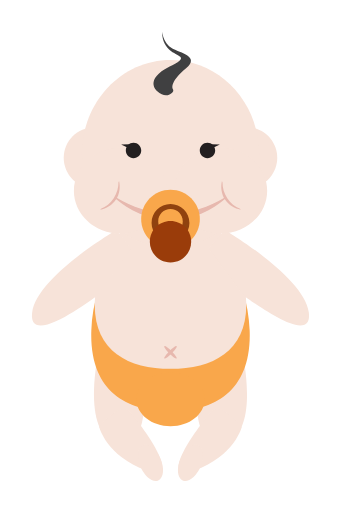
t = 0.00 s
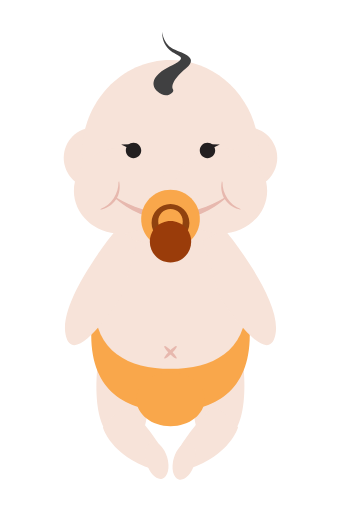
t = 1.03 s
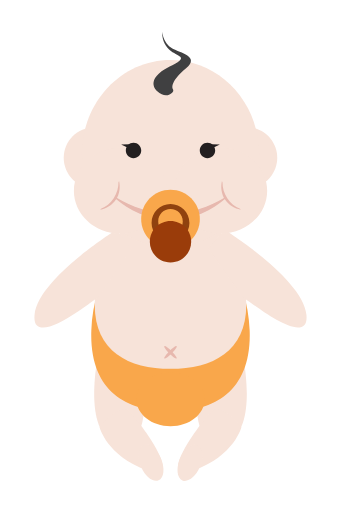
t = 2.06 s
t = 3.00 s: frame unchanged from t = 0.00 s, image omitted
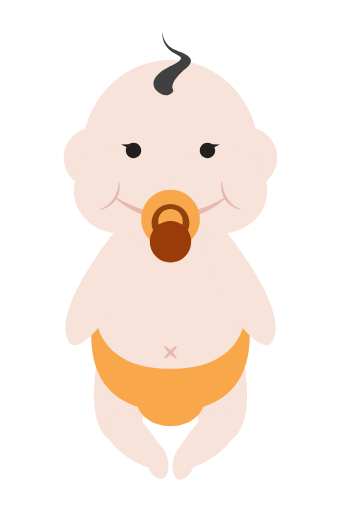
t = 4.00 s
t = 5.00 s: frame unchanged from t = 0.00 s, image omitted

The animated SVG that drew these frames (rendered in a browser with its animation timeline set to each time). Animation: 32 SMIL elements (animateTransform=32); one cycle of 5.00 s.

<?xml version="1.0" encoding="UTF-8" standalone="no"?><svg xmlns:xlink="http://www.w3.org/1999/xlink" xmlns:dc="http://purl.org/dc/elements/1.1/" xmlns:cc="http://creativecommons.org/ns#" xmlns:rdf="http://www.w3.org/1999/02/22-rdf-syntax-ns#" xmlns:svg="http://www.w3.org/2000/svg" xmlns="http://www.w3.org/2000/svg" xmlns:sodipodi="http://sodipodi.sourceforge.net/DTD/sodipodi-0.dtd" xmlns:inkscape="http://www.inkscape.org/namespaces/inkscape" version="1.1" width="100%" height="100%" viewBox="0 0 600 900" id="svg3125" xml:space="preserve" inkscape:version="0.48.5 r10040" sodipodi:docname="baby-animated.svg"><sodipodi:namedview pagecolor="#ffffff" bordercolor="#666666" borderopacity="1" objecttolerance="10" gridtolerance="10" guidetolerance="10" inkscape:pageopacity="0" inkscape:pageshadow="2" inkscape:window-width="1446" inkscape:window-height="860" id="namedview53" showgrid="false" inkscape:zoom="0.74167645" inkscape:cx="575.15984" inkscape:cy="439.82941" inkscape:window-x="0" inkscape:window-y="0" inkscape:window-maximized="0" inkscape:current-layer="svg3125"/><metadata id="metadata3225"><rdf:RDF><cc:Work rdf:about=""><dc:format>image/svg+xml</dc:format><dc:type rdf:resource="http://purl.org/dc/dcmitype/StillImage"/><dc:title/></cc:Work></rdf:RDF></metadata><defs id="defs3223"/><g id="Layer_1"/><g id="foot"><g id="left-feet"><path inkscape:connector-curvature="0" style="fill:#f7e3d9" id="left-thigh" d="m 174.6,613.4 c 0,0 -32.4,137.4 23.9,163 56.3,25.6 55.5,-69.1 55.5,-69.1 l -79.4,-93.9 z"><animateTransform id="leftThighAnim1" attributeName="transform" type="rotate" calcMode="spline" keySplines="0.3 0.8 0.3 1; 0.3 0.8 0.3 1" begin="0s; leftThighAnim4.end" from="0 200 600" to="0 200 600" dur="2.75s" keyTimes="0; 0.5; 1" values="0 200 600; -3 200 600; 0 200 600" /><animateTransform id="leftThighAnim2" attributeName="transform" type="rotate" begin="leftThighAnim1.end" from="0 200 600" to="0 200 600" dur="125ms" keyTimes="0; 0.5; 1" values="0 200 600; -3 200 600; 0 200 600" /><animateTransform id="leftThighAnim2" attributeName="transform" type="rotate" begin="leftThighAnim2.end" from="0 200 600" to="0 200 600" dur="125ms" keyTimes="0; 0.5; 1" values="0 200 600; -1.5 200 600; 0 200 600" /><animateTransform id="leftThighAnim2" attributeName="transform" type="rotate" calcMode="spline" keySplines="0.3 0.8 0.3 1; 0.3 0.8 0.3 1" begin="leftThighAnim3.end" from="0 200 600" to="0 200 600" dur="2s" keyTimes="0; 0.5; 1" values="0 200 600; -3 200 600; 0 200 600" /></path><g><path inkscape:connector-curvature="0" style="fill:#f7e3d9" id="left-leg" d="m 174.6,750.8 c 0,0 11.9,50.4 83.6,76.8 71.7,26.5 -17.1,-93 -33.3,-105.8 -16.1,-12.8 -50.3,29 -50.3,29 z"/><path d="m 282.2,806.5 c 7.5,17 5.9,34.3 -3.7,38.5 -9.6,4.2 -23.4,-6.2 -30.9,-23.2 -7.5,-17.1 -5.9,-34.3 3.7,-38.5 9.6,-4.3 23.4,6.1 30.9,23.2 z" id="left-sole" style="fill:#f7e3d9" inkscape:connector-curvature="0"><animateTransform id="leftSoleAnim1" attributeName="transform" type="rotate" calcMode="spline" keySplines="0.3 0.8 0.3 1; 0.3 0.8 0.3 1" begin="0s; leftSoleAnim4.end" from="0 275 825" to="0 275 825" dur="2.75s" keyTimes="0; 0.5; 1" values="0 275 825; 10 275 825; 0 275 825" additive="sum" /><animateTransform id="leftSoleAnim2" attributeName="transform" type="rotate" begin="leftSoleAnim1.end" from="0 275 825" to="0 275 825" dur="125ms" keyTimes="0; 0.5; 1" values="0 275 825; 10 275 825; 0 275 825" additive="sum" /><animateTransform id="leftSoleAnim3" attributeName="transform" type="rotate" begin="leftSoleAnim2.end" from="0 275 825" to="0 275 825" dur="125ms" keyTimes="0; 0.5; 1" values="0 275 825; 5 275 825; 0 275 825" additive="sum" /><animateTransform id="leftSoleAnim4" attributeName="transform" type="rotate" calcMode="spline" keySplines="0.3 0.8 0.3 1; 0.3 0.8 0.3 1" begin="leftSoleAnim3.end" from="0 275 825" to="0 275 825" dur="2s" keyTimes="0; 0.5; 1" values="0 275 825; 10 275 825; 0 275 825" additive="sum" /></path><animateTransform id="leftLegAnim1" attributeName="transform" type="rotate" calcMode="spline" keySplines="0.3 0.8 0.3 1; 0.3 0.8 0.3 1" begin="0s; leftLegAnim4.end" from="0 200 600" to="0 200 600" dur="2.75s" keyTimes="0; 0.5; 1" values="0 200 600; -2.5 200 600; 0 200 600" /><animateTransform id="leftLegAnim2" attributeName="transform" type="rotate" begin="leftSoleAnim1.end" from="0 200 600" to="0 200 600" dur="125ms" keyTimes="0; 0.5; 1" values="0 200 600; -2.5 200 600; 0 200 600" /><animateTransform id="leftLegAnim3" attributeName="transform" type="rotate" begin="leftSoleAnim2.end" from="0 200 600" to="0 200 600" dur="125ms" keyTimes="0; 0.5; 1" values="0 200 600; -1.25 200 600; 0 200 600" /><animateTransform id="leftLegAnim4" attributeName="transform" type="rotate" calcMode="spline" keySplines="0.3 0.8 0.3 1; 0.3 0.8 0.3 1" begin="leftSoleAnim3.end" from="0 200 600" to="0 200 600" dur="2s" keyTimes="0; 0.5; 1" values="0 200 600; -2.5 200 600; 0 200 600" /></g></g><g id="right-feet"><path inkscape:connector-curvature="0" style="fill:#f7e3d9" id="right-thigh" d="m 425.4,613.4 c 0,0 32.4,137.4 -23.9,163 C 345.1,802 346,707.3 346,707.3 l 79.4,-93.9 z"><animateTransform id="rightFeetAnim1" attributeName="transform" type="rotate" calcMode="spline" keySplines="0.3 0.8 0.3 1; 0.3 0.8 0.3 1" begin="0s; rightFeetAnim4.end" from="0 410 600" to="0 410 600" dur="2.75s" keyTimes="0; 0.5; 1" values="0 410 600; 3 410 600; 0 410 600" /><animateTransform id="rightFeetAnim1" attributeName="transform" type="rotate" begin="rightFeetAnim1.end" from="0 410 600" to="0 410 600" dur="125ms" keyTimes="0; 0.5; 1" values="0 410 600; 3 410 600; 0 410 600" /><animateTransform id="rightFeetAnim1" attributeName="transform" type="rotate" begin="rightFeetAnim2.end" from="0 410 600" to="0 410 600" dur="125ms" keyTimes="0; 0.5; 1" values="0 410 600; 1.5 410 600; 0 410 600" /><animateTransform id="rightFeetAnim1" attributeName="transform" type="rotate" calcMode="spline" keySplines="0.3 0.8 0.3 1; 0.3 0.8 0.3 1" begin="rightFeetAnim3.end" from="0 410 600" to="0 410 600" dur="2s" keyTimes="0; 0.5; 1" values="0 410 600; 3 410 600; 0 410 600" /></path><g><path inkscape:connector-curvature="0" style="fill:#f7e3d9" id="right-leg" d="m 425.4,750.8 c 0,0 -11.9,50.4 -83.6,76.8 -71.7,26.5 17.1,-93 33.3,-105.8 16.1,-12.8 50.3,29 50.3,29 z"/><path d="m 317.8,806.5 c -7.5,17 -5.9,34.3 3.7,38.5 9.6,4.2 23.4,-6.2 30.9,-23.2 7.5,-17.1 5.9,-34.3 -3.7,-38.5 -9.6,-4.3 -23.4,6.1 -30.9,23.2 z" id="right-sole" style="fill:#f7e3d9" inkscape:connector-curvature="0"><animateTransform id="rightSoleAnim1" attributeName="transform" type="rotate" calcMode="spline" keySplines="0.3 0.8 0.3 1; 0.3 0.8 0.3 1" begin="0s; rightSoleAnim4.end" from="0 335 825" to="0 335 825" dur="2.75s" keyTimes="0; 0.5; 1" values="0 335 825; -10 335 825; 0 335 825" additive="sum" /><animateTransform id="rightSoleAnim2" attributeName="transform" type="rotate" begin="rightSoleAnim1.end" from="0 335 825" to="0 335 825" dur="125ms" keyTimes="0; 0.5; 1" values="0 335 825; -10 335 825; 0 335 825" additive="sum" /><animateTransform id="rightSoleAnim3" attributeName="transform" type="rotate" begin="rightSoleAnim2.end" from="0 335 825" to="0 335 825" dur="125ms" keyTimes="0; 0.5; 1" values="0 335 825; -5 335 825; 0 335 825" additive="sum" /><animateTransform id="rightSoleAnim4" attributeName="transform" type="rotate" calcMode="spline" keySplines="0.3 0.8 0.3 1; 0.3 0.8 0.3 1" begin="rightSoleAnim3.end" from="0 335 825" to="0 335 825" dur="2s" keyTimes="0; 0.5; 1" values="0 335 825; -10 335 825; 0 335 825" additive="sum" /></path><animateTransform id="rightLegAnim1" attributeName="transform" type="rotate" calcMode="spline" keySplines="0.3 0.8 0.3 1; 0.3 0.8 0.3 1" begin="0s; rightLegAnim4.end" from="0 410 600" to="0 410 600" dur="2.75s" keyTimes="0; 0.5; 1" values="0 410 600; 2.5 410 600; 0 410 600" /><animateTransform id="rightLegAnim2" attributeName="transform" type="rotate" begin="rightLegAnim1.end" from="0 410 600" to="0 410 600" dur="125ms" keyTimes="0; 0.5; 1" values="0 410 600; 2.5 410 600; 0 410 600" /><animateTransform id="rightLegAnim3" attributeName="transform" type="rotate" begin="rightLegAnim2.end" from="0 410 600" to="0 410 600" dur="125ms" keyTimes="0; 0.5; 1" values="0 410 600; 1.25 410 600; 0 410 600" /><animateTransform id="rightLegAnim4" attributeName="transform" type="rotate" calcMode="spline" keySplines="0.3 0.8 0.3 1; 0.3 0.8 0.3 1" begin="rightLegAnim3.end" from="0 410 600" to="0 410 600" dur="2s" keyTimes="0; 0.5; 1" values="0 410 600; 2.5 410 600; 0 410 600" /></g></g></g><path d="M 439.3,581 C 443,686 379.7,723.4 300,723.4 220.3,723.4 157,686.1 160.7,581 164.2,481.3 227.1,377.3 300,377.3 c 73,0 135.8,104 139.3,203.7 z" id="body" style="fill:#f9a74b" inkscape:connector-curvature="0"/><g id="tummy"><path inkscape:connector-curvature="0" style="fill:#f7e3d9" id="belly" d="M 433.2,530.3 C 436.1,616.2 375.8,648.6 300,648.6 224.2,648.6 163.9,616.1 166.8,530.3 169.6,448.1 229.7,358 300,358 c 70.3,0 130.3,90 133.2,172.3 z"/><g id="belly-button"><path inkscape:connector-curvature="0" style="fill:#e7b8ae" id="path3197" d="m 310.8,608.6 c 1.1,1.1 -2.8,6.9 -8.8,12.8 -6,6 -11.7,9.9 -12.8,8.8 -1.1,-1.1 2.9,-6.9 8.8,-12.8 6,-6 11.7,-9.9 12.8,-8.8 z"/><path inkscape:connector-curvature="0" style="fill:#e7b8ae" id="path3199" d="m 289.2,608.6 c -1.1,1.1 2.9,6.9 8.8,12.8 6,6 11.7,9.9 12.8,8.8 1.1,-1.1 -2.9,-6.9 -8.8,-12.8 -6,-6 -11.7,-9.9 -12.8,-8.8 z"/></g></g><g id="hands"><path d="m 204.8,404.1 c 0,0 -140.3,82 -148.2,145.3 -7.9,63.3 104.8,-23.7 113.6,-28.7 l 60,-82.7 -25.4,-33.9 z" id="left-hand" style="fill:#f7e3d9" inkscape:connector-curvature="0"><animateTransform id="leftHandAnim1" attributeName="transform" type="rotate" calcMode="spline" keySplines="0.3 0.8 0.3 1; 0.3 0.8 0.3 1" begin="0s; leftHandAnim4.end" from="0 200 400" to="0 200 400" dur="2.75s" keyTimes="0; 0.5; 1" values="0 200 400; -20 200 400; 0 200 400"/><animateTransform id="leftHandAnim2" attributeName="transform" type="rotate" begin="leftHandAnim1.end" from="0 200 400" to="0 200 400" dur="125ms" keyTimes="0; 0.5; 1" values="0 200 400; -20 200 400; 0 200 400"/><animateTransform id="leftHandAnim3" attributeName="transform" type="rotate" begin="leftHandAnim2.end" from="0 200 400" to="0 200 400" dur="125ms" keyTimes="0; 0.5; 1" values="0 200 400; -10 200 400; 0 200 400"/><animateTransform id="leftHandAnim4" attributeName="transform" type="rotate" calcMode="spline" keySplines="0.3 0.8 0.3 1; 0.3 0.8 0.3 1" begin="leftHandAnim3.end" from="0 200 400" to="0 200 400" dur="2s" keyTimes="0; 0.5; 1" values="0 200 400; -20 200 400; 0 200 400"/></path><path d="m 395.2,404.1 c 0,0 140.3,82 148.2,145.3 7.9,63.2 -104.8,-23.7 -113.6,-28.7 l -62.4,-83.4 27.8,-33.2 z" id="right-hand" style="fill:#f7e3d9" inkscape:connector-curvature="0"><animateTransform id="rightHandAnim1" attributeName="transform" type="rotate" calcMode="spline" keySplines="0.3 0.8 0.3 1; 0.3 0.8 0.3 1" begin="0s; rightHandAnim4.end" from="0 400 400" to="0 400 400" dur="2.75s" keyTimes="0; 0.5; 1" values="0 400 400; 20 400 400; 0 400 400" /><animateTransform id="rightHandAnim2" attributeName="transform" type="rotate" begin="rightHandAnim1.end" from="0 400 400" to="0 400 400" dur="125ms" keyTimes="0; 0.5; 1" values="0 400 400; 20 400 400; 0 400 400" /><animateTransform id="rightHandAnim3" attributeName="transform" type="rotate" begin="rightHandAnim2.end" from="0 400 400" to="0 400 400" dur="125ms" keyTimes="0; 0.5; 1" values="0 400 400; 10 400 400; 0 400 400" /><animateTransform id="rightHandAnim4" attributeName="transform" type="rotate" calcMode="spline" keySplines="0.3 0.8 0.3 1; 0.3 0.8 0.3 1" begin="rightHandAnim3.end" from="0 400 400" to="0 400 400" dur="2s" keyTimes="0; 0.5; 1" values="0 400 400; 20 400 400; 0 400 400" /></path></g><path d="m 360.1,702.2 c 0,26.2 -26.9,47.5 -60.1,47.5 -33.2,0 -60.1,-21.3 -60.1,-47.5 0,-26.2 26.9,-47.5 60.1,-47.5 33.2,0 60.1,21.3 60.1,47.5 z" id="underwear" style="fill:#f9a74b" inkscape:connector-curvature="0"/><g id="head"><g id="ears"><path inkscape:connector-curvature="0" style="fill:#f7e3d9" id="left-ear" d="m 219.9,277.3 c 0,29.7 -24.1,53.9 -53.9,53.9 -29.7,0 -53.9,-24.1 -53.9,-53.9 0,-29.7 24.1,-53.9 53.9,-53.9 29.8,0 53.9,24.1 53.9,53.9 z"/><path inkscape:connector-curvature="0" style="fill:#f7e3d9" id="right-ear" d="m 487.8,277.3 c 0,29.7 -24.1,53.9 -53.9,53.9 -29.7,0 -53.9,-24.1 -53.9,-53.9 0,-29.7 24.1,-53.9 53.9,-53.9 29.8,0 53.9,24.1 53.9,53.9 z"/></g><path inkscape:connector-curvature="0" style="fill:#f7e3d9" id="face" d="m 455.8,270.3 c 0,91.1 -69.8,164.9 -155.8,164.9 -86,0 -155.8,-73.8 -155.8,-164.9 0,-91.1 69.7,-165 155.8,-165 86,0 155.8,73.9 155.8,165 z"/><g id="cheeks"><path inkscape:connector-curvature="0" style="fill:#f7e3d9" id="left-cheek" d="m 293.4,335 c 0,41.8 -36.6,75.6 -81.7,75.6 -45.1,0 -81.7,-33.9 -81.7,-75.6 0,-41.8 36.6,-75.6 81.7,-75.6 45.1,0 81.7,33.9 81.7,75.6 z"/><path inkscape:connector-curvature="0" style="fill:#f7e3d9" id="right-cheek" d="m 470.1,335 c 0,41.8 -36.6,75.6 -81.8,75.6 -45.1,0 -81.7,-33.9 -81.7,-75.6 0,-41.8 36.6,-75.6 81.7,-75.6 45.2,0 81.8,33.9 81.8,75.6 z"/></g><g id="mouth"><path inkscape:connector-curvature="0" style="fill:#e7b8ae" id="path3173" d="m 300,375.7 c -35.5,0 -68.3,-12.5 -94.8,-28.2 h -3.7 c 25,22.3 58.4,38.9 98.6,38.9 40.3,0 73.3,-16.7 98.3,-38.9 h -3.6 c -26.5,15.7 -59.3,28.2 -94.8,28.2 z"/><g id="g3175"><path inkscape:connector-curvature="0" style="fill:#e7b8ae" id="path3177" d="m 200.1,348.2 c -5.8,8.8 -13.8,15.1 -22.5,18.8 l -1.1,1.6 c 10.4,-2 21,-7.9 27.6,-17.9 6.6,-9.9 7.7,-22 5.5,-32.3 l -1.1,1.6 c 0.1,9.6 -2.6,19.4 -8.4,28.2 z"/><path inkscape:connector-curvature="0" style="fill:#e7b8ae" id="path3179" d="m 422.4,367 c -8.8,-3.6 -16.7,-10 -22.5,-18.8 -5.8,-8.8 -8.5,-18.6 -8.4,-28.1 l -1.1,-1.6 c -2.2,10.3 -1.1,22.4 5.5,32.3 6.6,10 17.2,15.8 27.6,17.9 l -1.1,-1.7 z"/></g></g><g id="dummy"><path inkscape:connector-curvature="0" style="fill:#f9a74b" id="path3183" d="m 351.6,385.1 c 0,28.5 -23.1,51.6 -51.6,51.6 -28.5,0 -51.6,-23.1 -51.6,-51.6 0,-28.5 23.1,-51.6 51.6,-51.6 28.5,0 51.6,23.1 51.6,51.6 z"/><path inkscape:connector-curvature="0" style="fill:#90420f" id="path3185" d="m 300,358.7 c -18.4,0 -33.3,14.9 -33.3,33.3 0,18.4 14.9,33.3 33.3,33.3 18.4,0 33.3,-14.9 33.3,-33.3 0,-18.4 -14.9,-33.3 -33.3,-33.3 z m 0,52 c -12,0 -21.6,-9.7 -21.6,-21.6 0,-11.9 9.7,-21.6 21.6,-21.6 12,0 21.6,9.7 21.6,21.6 0,12 -9.6,21.6 -21.6,21.6 z"/><path inkscape:connector-curvature="0" style="fill:#9a3c0a" id="path3187" d="m 336.4,425 c 0,20.1 -16.3,36.4 -36.4,36.4 -20.1,0 -36.4,-16.3 -36.4,-36.4 0,-20.1 16.3,-36.4 36.4,-36.4 20.1,0 36.4,16.3 36.4,36.4 z"/></g><path inkscape:connector-curvature="0" style="fill:#404041" id="hair" d="m 276.2,159.8 c 0,0 -23.7,-19.9 22.3,-43.1 34.3,-17.3 17.5,-16.3 2.2,-27.6 -8.4,-6.2 -15.8,-16.4 -15.5,-35 0,0 1.5,21.4 18,30.6 13.5,7.5 49.4,13.9 24.2,35 -27.1,22.8 -24.8,33.6 -23.1,36.8 0.4,0.7 1.5,3.1 -0.6,5.2 -6.1,6.3 -15.3,9.1 -27.5,-1.9 z"/><g id="eyes" height="27.001px" width="173.8px"><g id="g3209"><path inkscape:connector-curvature="0" style="fill:#231f20" id="path3211" d="m 248.5,264.4 c 0,7.5 -6.1,13.5 -13.6,13.5 -7.5,0 -13.5,-6.1 -13.5,-13.5 0,-7.5 6.1,-13.5 13.5,-13.5 7.5,-0.1 13.6,6 13.6,13.5 z"/><polygon style="fill:#231f20" id="polygon3213" points="227.8,260.7 228.5,253.5 213.1,253.7"/></g><g id="g3215"><path inkscape:connector-curvature="0" style="fill:#231f20" id="path3217" d="m 351.5,264.4 c 0,7.5 6.1,13.5 13.6,13.5 7.5,0 13.5,-6.1 13.5,-13.5 0,-7.5 -6.1,-13.5 -13.5,-13.5 -7.5,-0.1 -13.6,6 -13.6,13.5 z"/><polygon style="fill:#231f20" id="polygon3219" points="372.2,260.7 371.5,253.5 386.9,253.7"/></g></g></g></svg> 
